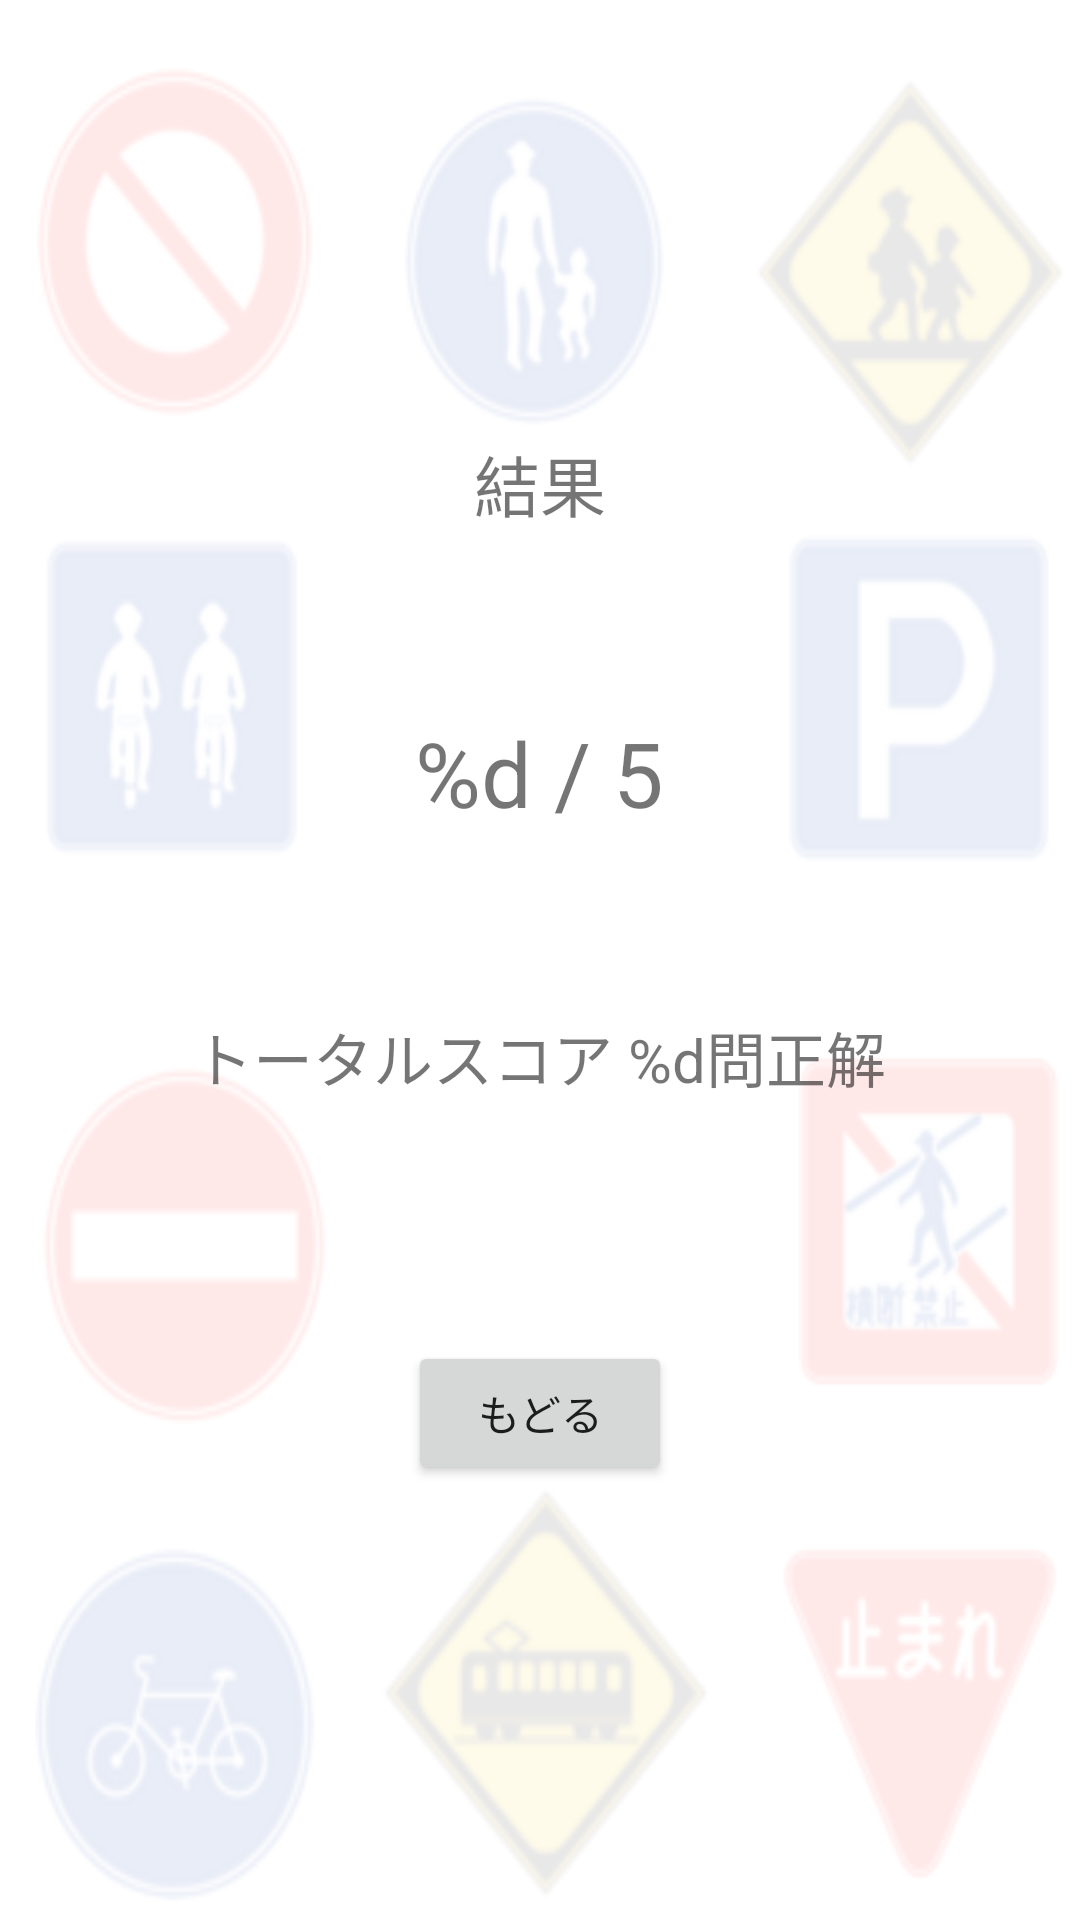

This screen was rendered from an Android layout file. Write that file and the resources it references.
<!-- AndroidManifest.xml: application theme Theme.Hyousiki -->
<!-- res/layout/activity_result.xml -->
<?xml version="1.0" encoding="utf-8"?>
<LinearLayout xmlns:android="http://schemas.android.com/apk/res/android"
    xmlns:tools="http://schemas.android.com/tools"
    android:layout_width="match_parent"
    android:layout_height="match_parent"
    tools:context=".ResultActivity"
    android:orientation="vertical"
    android:background="@drawable/haikei"
    android:gravity="center">

    <TextView
        android:layout_width="wrap_content"
        android:layout_height="wrap_content"
        android:text="@string/result_title"
        android:textSize="22sp"/>

    <TextView
        android:id="@+id/resultLabel"
        android:layout_width="wrap_content"
        android:layout_height="wrap_content"
        android:text="@string/result_score"
        android:textSize="30sp"
        android:layout_marginTop="60dp"/>

    <TextView
        android:id="@+id/totalScoreLabel"
        android:layout_width="wrap_content"
        android:layout_height="wrap_content"
        android:text="@string/result_total_score"
        android:textSize="20sp"
        android:layout_marginTop="60dp"/>

    <Button
        android:layout_width="wrap_content"
        android:layout_height="wrap_content"
        android:text="@string/btn_return"
        android:layout_marginTop="80dp"
        tools:ignore="UsingOnClickInXml"
        android:onClick="returnTop"/>
</LinearLayout>
<!-- resources referenced by this layout -->
<resources>
  <!-- drawable haikei: png bitmap (drawable, 694264 bytes) -->
  <string name="btn_return">もどる</string>
  <string name="result_score">%d / 5</string>
  <string name="result_title">結果</string>
  <string name="result_total_score">トータルスコア %d問正解</string>
  <style name="Theme.Hyousiki" parent="Theme.MaterialComponents.DayNight.NoActionBar">
          
          <item name="colorPrimary">@color/purple_500</item>
          <item name="colorPrimaryVariant">@color/purple_700</item>
          <item name="colorOnPrimary">@color/white</item>
          
          <item name="colorSecondary">@color/teal_200</item>
          <item name="colorSecondaryVariant">@color/teal_700</item>
          <item name="colorOnSecondary">@color/skyblue</item>
          
          <item name="android:statusBarColor" tools:targetApi="l">?attr/colorPrimaryVariant</item>
          
      </style>
  <color name="purple_500">#FF6200EE</color>
  <color name="purple_700">#FF3700B3</color>
  <color name="white">#FFFFFFFF</color>
  <color name="teal_200">#FF03DAC5</color>
  <color name="teal_700">#FF018786</color>
  <color name="skyblue">#66ffff</color>
</resources>
